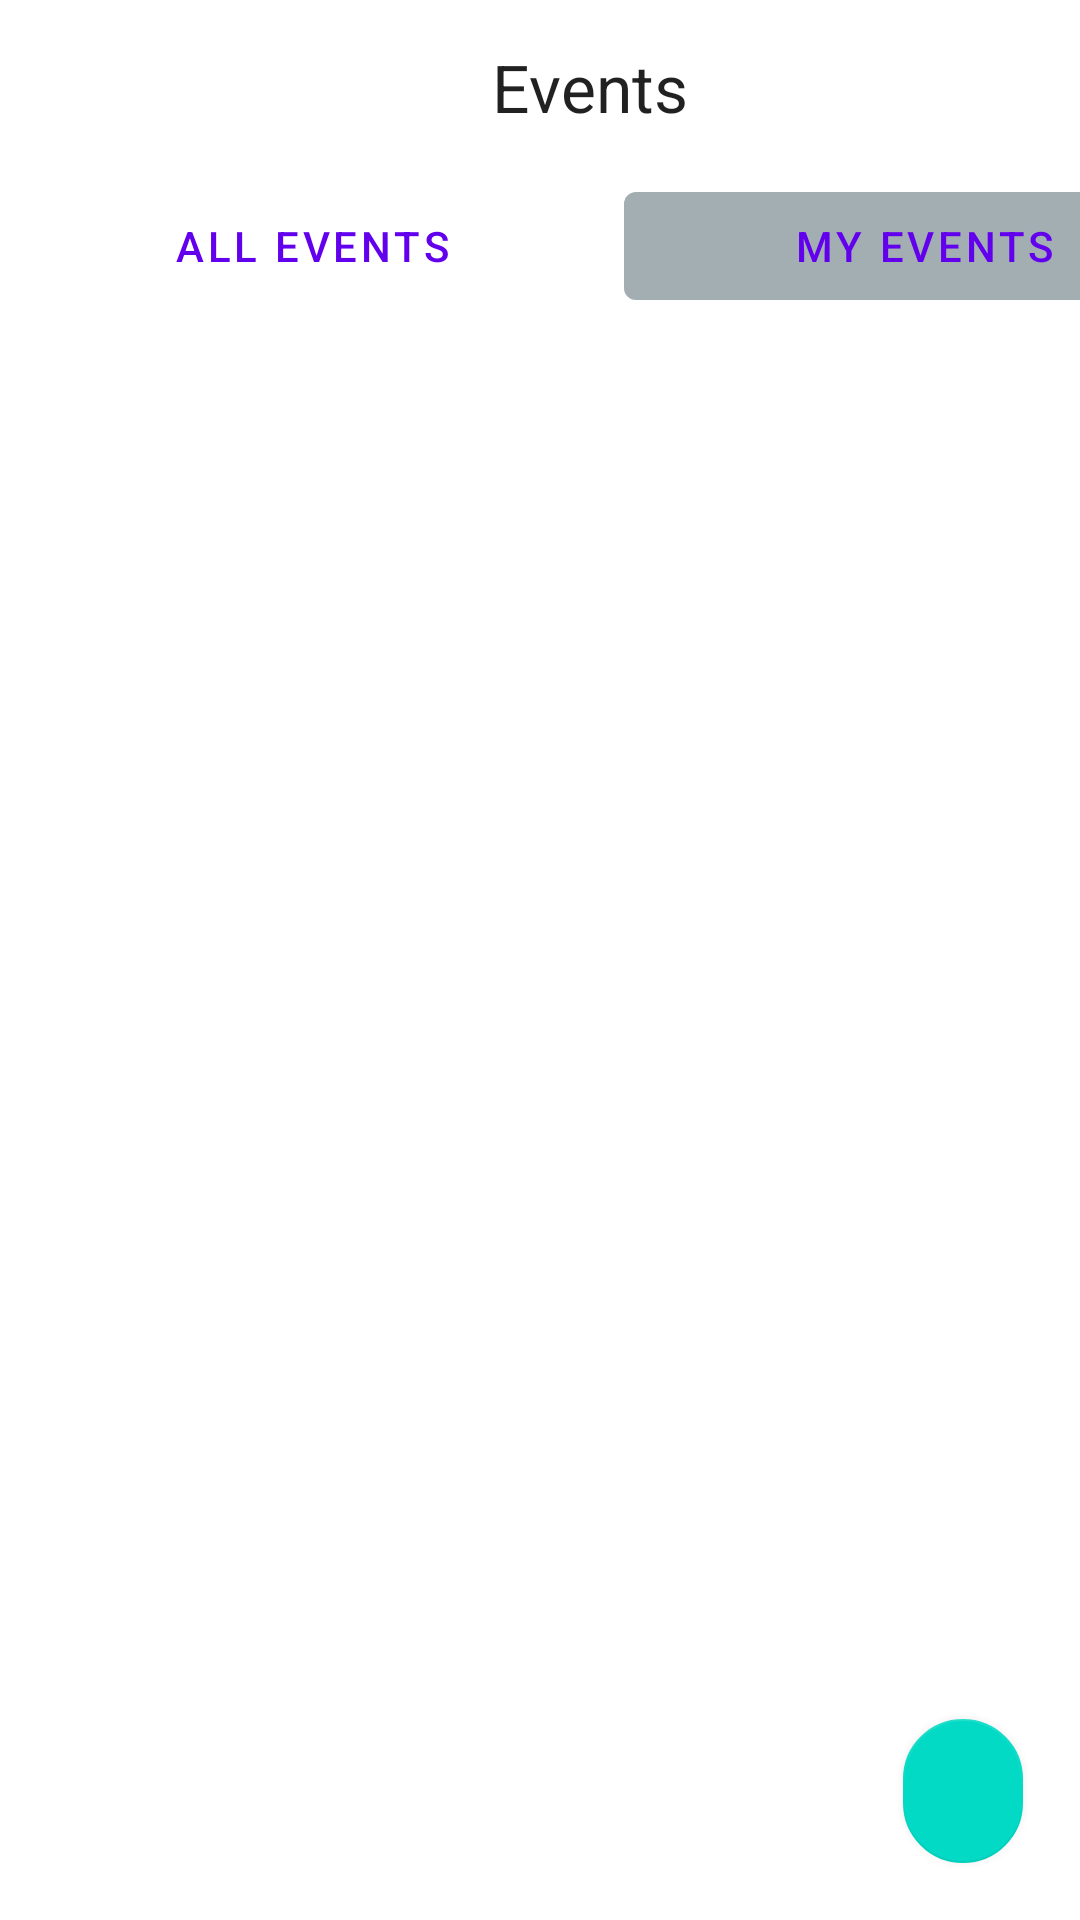

The Android layout XML behind this screen, and the referenced resources:
<!-- AndroidManifest.xml: application theme Theme.PepperGames -->
<!-- res/layout/activity_my_events.xml -->
<?xml version="1.0" encoding="utf-8"?>
<RelativeLayout
    android:layout_width="match_parent"
    android:layout_height="match_parent"
    xmlns:card_view="http://schemas.android.com/apk/res-auto"
    android:orientation="vertical"
    xmlns:tools="http://schemas.android.com/tools"
    xmlns:android="http://schemas.android.com/apk/res/android"
    tools:ignore="InefficientWeight, SpeakableTextPresentCheck, HardcodedText">
    <LinearLayout
        android:layout_width="match_parent"
        android:layout_height="58dp"
        android:orientation="horizontal"
        android:id="@+id/my_events_mega_layout">
        <TextView
            android:layout_width="wrap_content"
            android:layout_height="wrap_content"
            android:text="Events"
            android:textAppearance="@style/TextAppearance.AppCompat.Large"
            android:textColorHint="@color/black"
            android:layout_gravity="center"
            android:layout_marginStart="164dp"
            tools:ignore="InefficientWeight" />

        <ImageButton
            android:layout_width="wrap_content"
            android:layout_height="match_parent"
            android:background="@drawable/user_profile_icon"
            android:maxHeight="44dp"
            android:layout_marginStart="120dp"
            android:scaleType="fitCenter"
            android:id="@+id/my_event_user_profile_button"
            android:clickable="true"
            android:focusable="true"/>
    </LinearLayout>

    <LinearLayout
        android:layout_width="match_parent"
        android:layout_height="wrap_content"
        android:id="@+id/my_all_events_my_events_button_layout"
        android:layout_below="@id/my_events_mega_layout"
        android:orientation="horizontal">

        <Button
            android:layout_width="200dp"
            android:layout_height="wrap_content"
            android:id="@+id/all_events_button"
            android:text="ALL EVENTS"
            android:layout_marginStart="4dp"
            style="?android:attr/buttonBarButtonStyle" />

        <Button
            android:layout_width="200dp"
            android:layout_height="wrap_content"
            android:backgroundTint="#33002229"
            android:layout_marginEnd="4dp"
            android:layout_marginStart="4dp"
            android:id="@+id/my_events_counter"
            android:text="MY EVENTS"
            style="?android:attr/buttonBarButtonStyle" />
    </LinearLayout>

    <ScrollView
        android:layout_width="match_parent"
        android:layout_height="560dp"
        android:layout_below="@id/my_all_events_my_events_button_layout"
        android:id="@+id/my_event_scroll">
        <LinearLayout
            android:layout_width="match_parent"
            android:layout_height="wrap_content"
            android:id="@+id/my_event_outer_layout"
            android:orientation="vertical">
        </LinearLayout>
    </ScrollView>

    <LinearLayout
        android:id="@+id/my_hzlayout3"
        android:layout_width="wrap_content"
        android:layout_height="wrap_content"
        android:layout_below="@id/my_event_scroll"
        android:layout_marginLeft="10dp"
        android:layout_marginRight="10dp"
        android:orientation="horizontal">

        <Button
            android:layout_width="wrap_content"
            android:layout_height="wrap_content"
            android:rotationX="-4"
            android:text="Sports"
            android:id="@+id/my_events_filter_button"
            android:visibility="visible"
            tools:visibility="visible"/>

        <Button
            android:layout_width="wrap_content"
            android:layout_height="wrap_content"
            android:layout_marginStart="154dp"
            android:text="Date"/>

        <ImageView
            android:layout_width="wrap_content"
            android:layout_height="match_parent"
            android:backgroundTint="#00002229"
            android:scaleType="fitCenter"
            android:src="@drawable/arrow"
            android:contentDescription="sorting arrow" />
    </LinearLayout>

    <com.google.android.material.floatingactionbutton.FloatingActionButton
        android:id="@+id/my_fab"
        android:layout_width="98dp"
        android:layout_height="64dp"
        android:layout_above="@id/my_hzlayout3"
        android:layout_alignParentRight="true"
        android:layout_marginEnd="15dp"
        android:layout_marginBottom="15dp"
        android:contentDescription="this is a floating button"
        android:outlineSpotShadowColor="@color/white"
        card_view:fabSize="mini" />
</RelativeLayout>
<!-- resources referenced by this layout -->
<resources>
  <style name="Theme.PepperGames" parent="Theme.MaterialComponents.DayNight.DarkActionBar">
          
          <item name="colorPrimary">@color/purple_500</item>
          <item name="colorPrimaryVariant">@color/purple_700</item>
          <item name="colorOnPrimary">@color/white</item>
          
          <item name="colorSecondary">@color/teal_200</item>
          <item name="colorSecondaryVariant">@color/teal_700</item>
          <item name="colorOnSecondary">@color/black</item>
          
          <item name="android:statusBarColor">?attr/colorPrimaryVariant</item>
          
      </style>
  <!-- not gathered from this repository: default colours our renderer supplied (Android Studio template values) -->
  <color name="purple_500">#FF6200EE</color>
  <color name="purple_700">#FF3700B3</color>
  <color name="teal_200">#FF03DAC5</color>
  <color name="teal_700">#FF018786</color>
  <color name="black">#FF000000</color>
  <color name="white">#FFFFFFFF</color>
</resources>
